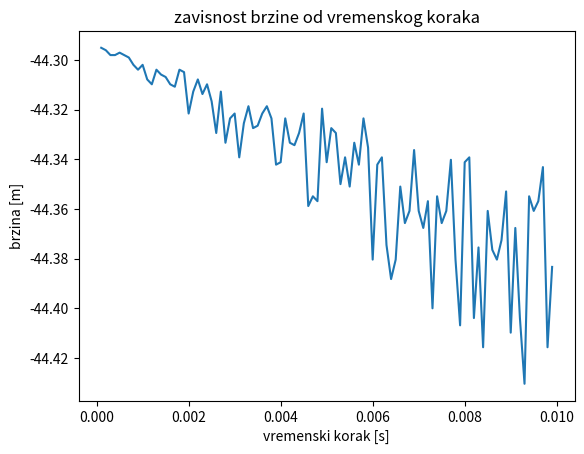
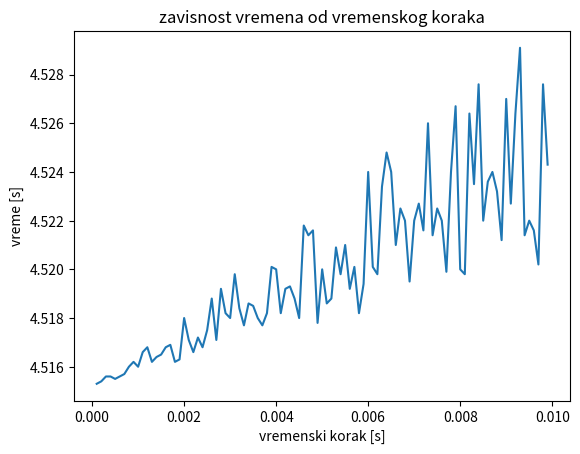

Write Python code to recreate these figures, in order.
import numpy as np
import matplotlib.pyplot as plt

h = 100
t = 0
v = 0
g = 9.81 #m/s^2
#dt = 1e-4
DT = np.arange(1e-4,1e-2,1e-4) #pravi niz vremenskih intervala koji pocinju od 1e-4 i svakom clanu dodaje 1e-4 sve do 1e-2
V = np.zeros_like(DT) #kreira nam se novi niz kao DT gde su ostale vrednosti 0
T = np.zeros_like(DT)

for i,dt in enumerate(DT): #za svaki element iz niza DT (par (i,dt))
    h = 100
    t = 0
    v = 0

    while h > 0:
        h += v * dt
        v -= g * dt
        t += dt
    
    V[i] = v
    T[i] = t

plt.figure(1) #kreiranje
plt.plot(DT,V) #dodavanje tacaka i njihovo povezivanje
plt.xlabel('vremenski korak [s]') #imenovanje koordinata
plt.ylabel('brzina [m]')
plt.title('zavisnost brzine od vremenskog koraka')
#plt.show() - ako imamo samo jedan ispis spajaju se grafici

plt.figure(2) #kreiranje
plt.plot(DT,T) #dodavanje tacaka i njihovo povezivanje
plt.xlabel('vremenski korak [s]') #imenovanje koordinata
plt.ylabel('vreme [s]')
plt.title('zavisnost vremena od vremenskog koraka')
plt.show()